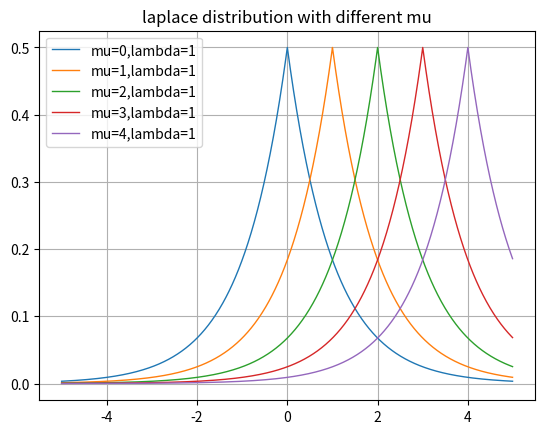

Recreate this plot in Python.
import numpy as np
import matplotlib.pyplot as plt

#laplace
def normpdf(x, mu, sigma):
    pdf=np.exp(- np.abs(x - mu) / sigma) / (2 * sigma)
    return pdf



mu = np.arange(0,5,1)
sigma = np.arange(0,5,1)

x, y = [], []

for i in mu:
    x_in = np.arange(-5,5,0.01)
    x.append(x_in)
    y.append(normpdf(x_in,i,1))

print(len(x))
for i in range(len(x)):
    plt.plot(x[i],y[i],linewidth=1, label='mu={},lambda={}'.format(mu[i],1))


plt.title('laplace distribution with different mu')

plt.legend()
plt.grid()
plt.show()
